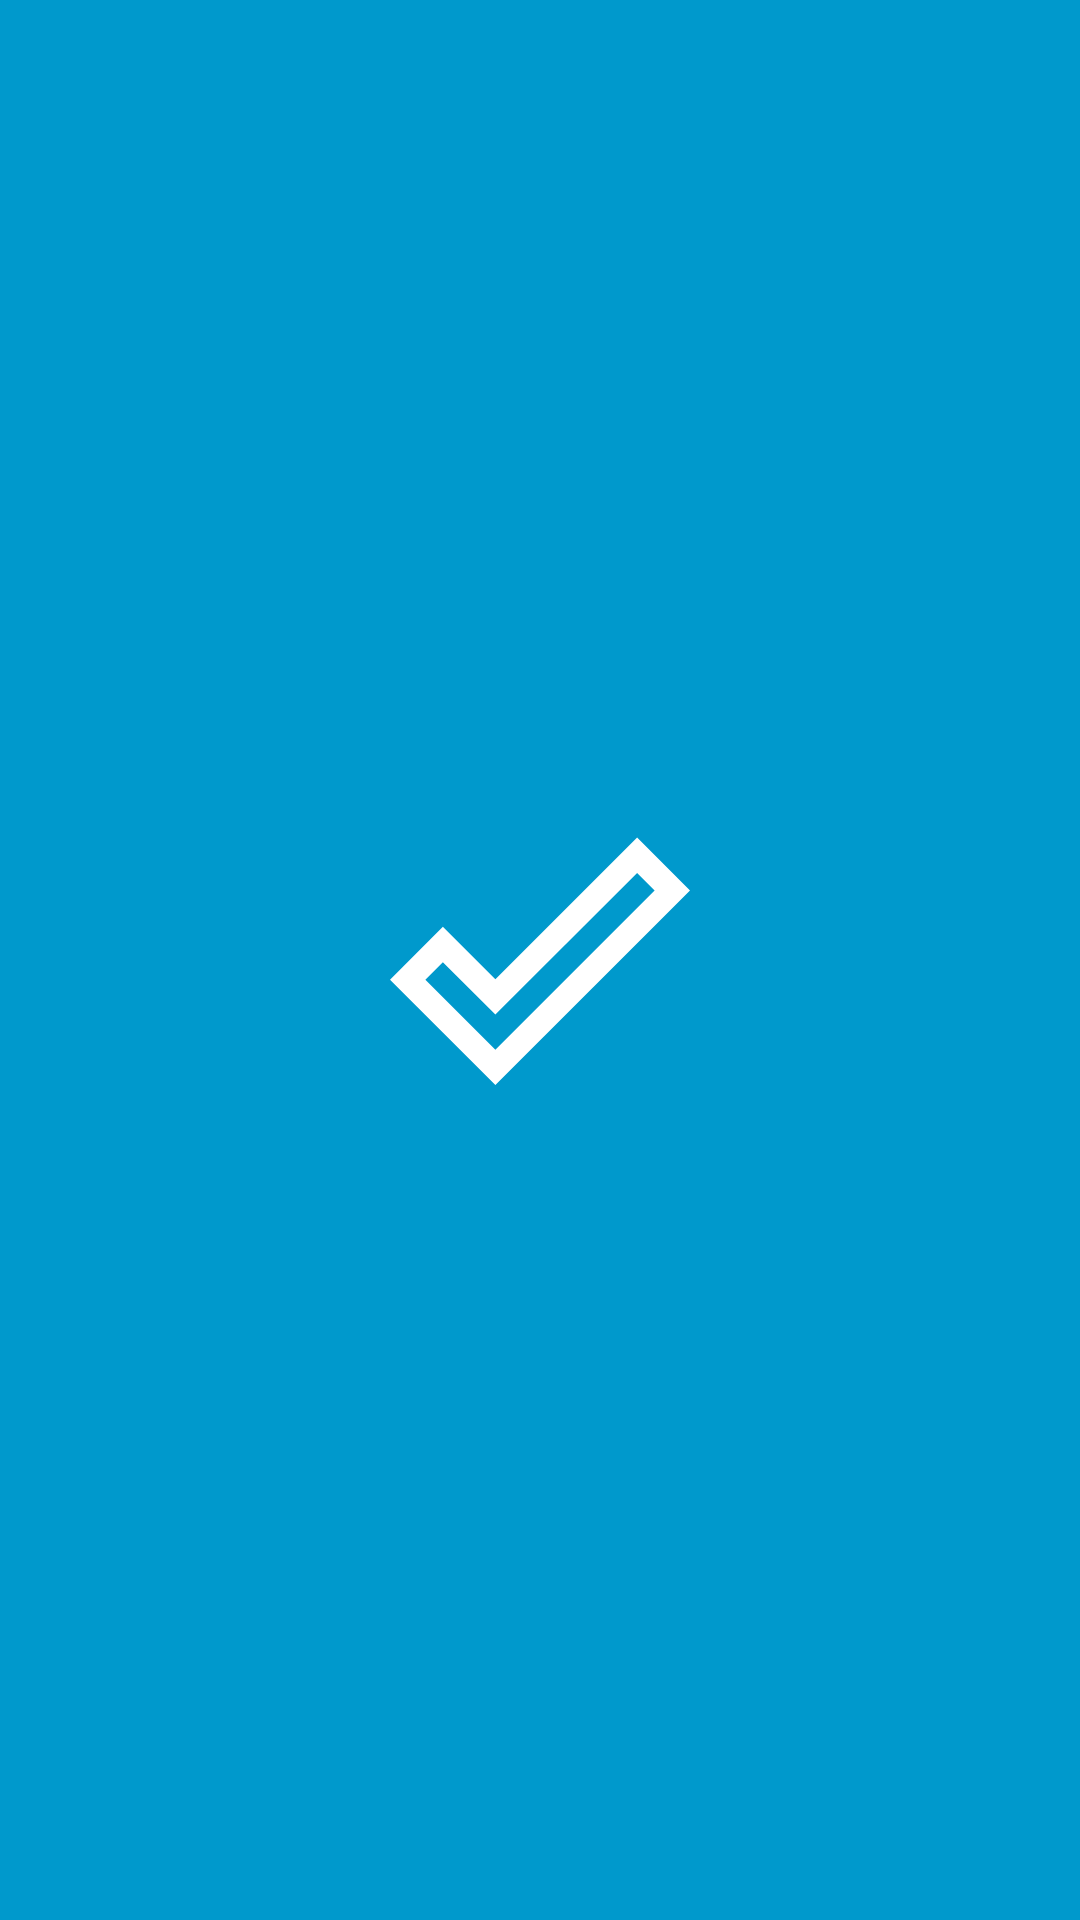

Produce the Android XML layout that renders to this screen, including the resource entries it uses.
<!-- AndroidManifest.xml: application theme Theme.TODO -->
<!-- res/layout/activity_splash.xml -->
<?xml version="1.0" encoding="utf-8"?>
<RelativeLayout xmlns:android="http://schemas.android.com/apk/res/android"
    android:layout_width="match_parent"
    android:layout_height="match_parent"
    android:background="@color/custom_dark_blue">

    <ImageView
        android:id="@+id/splashScreenImage"
        android:layout_width="100dp"
        android:layout_height="100dp"
        android:layout_centerInParent="true"
        android:src="@drawable/ic_baseline_done_outline" />

</RelativeLayout>
<!-- resources referenced by this layout -->
<resources>
  <color name="custom_dark_blue">@android:color/holo_blue_dark</color>
  <!-- drawable ic_baseline_done_outline (drawable) -->
  <vector android:height="64dp" android:tint="#FFFFFF"
      android:viewportHeight="24" android:viewportWidth="24"
      android:width="64dp" xmlns:android="http://schemas.android.com/apk/res/android">
      <path android:fillColor="@android:color/white" android:pathData="M19.77,5.03l1.4,1.4L8.43,19.17l-5.6,-5.6 1.4,-1.4 4.2,4.2L19.77,5.03m0,-2.83L8.43,13.54l-4.2,-4.2L0,13.57 8.43,22 24,6.43 19.77,2.2z"/>
  </vector>
</resources>
